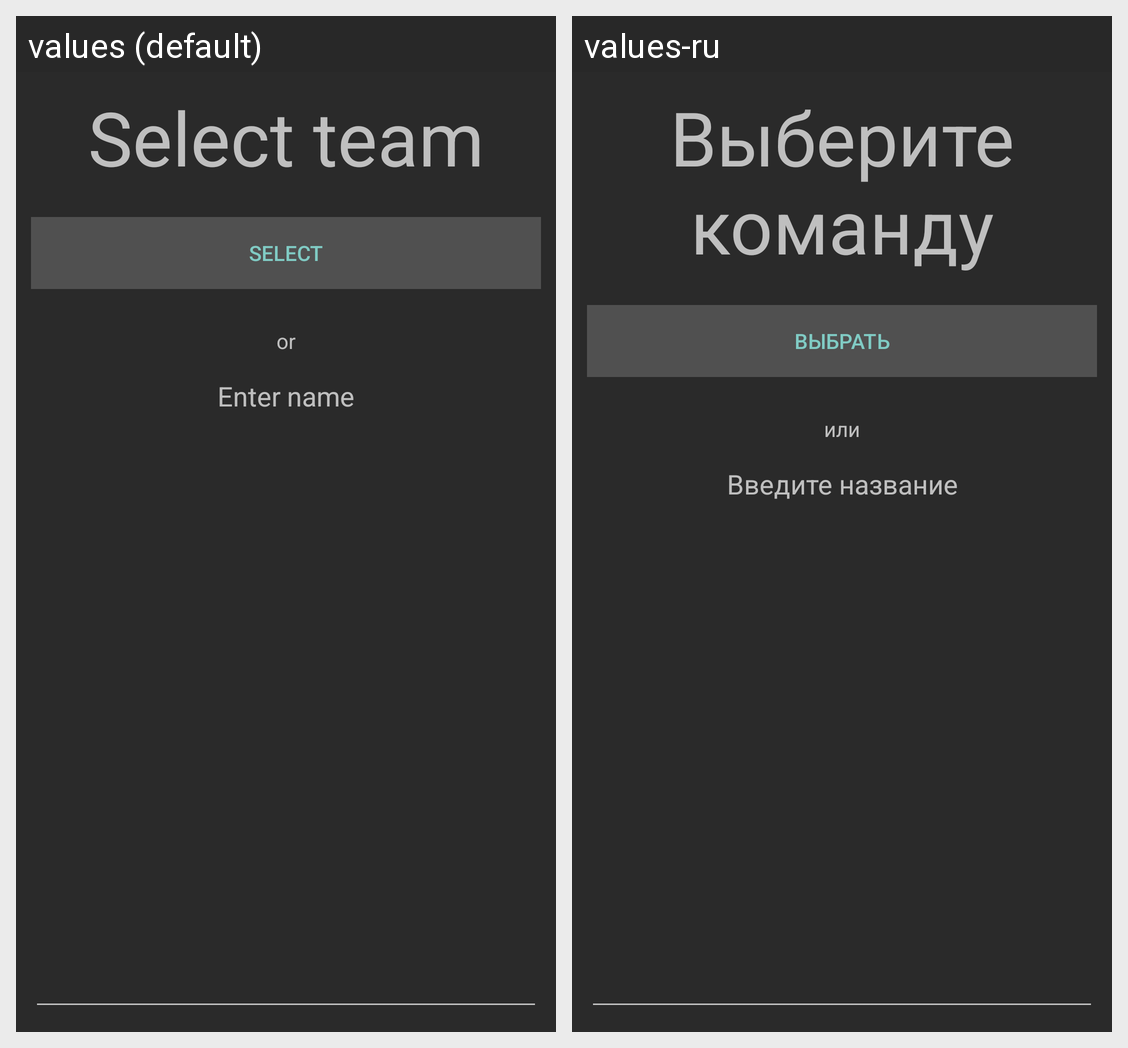

Here is an Android app screen in its default locale and in the app's own translations. Write out the translated-string differences for the strings that appear on this screen.
Android screen res/layout/team_edit_in_game.xml rendered under 2 locales, left to right: values (default), values-ru. Device: Nexus 5 (rendered at 1080×1920; each locale shown at half size, 540×960, under a caption strip naming it); theme AppTheme.
Strings drawn on this screen, with the default value and each locale's value (text and hints the layout hard-codes, and strings that could not be matched under every locale, appear in the picture but are not listed):

select_team
  values: Select team
  values-ru: Выберите команду

action_select
  values: Select
  values-ru: Выбрать

text_or
  values: or
  values-ru: или

edit_name
  values: Enter name
  values-ru: Введите название
